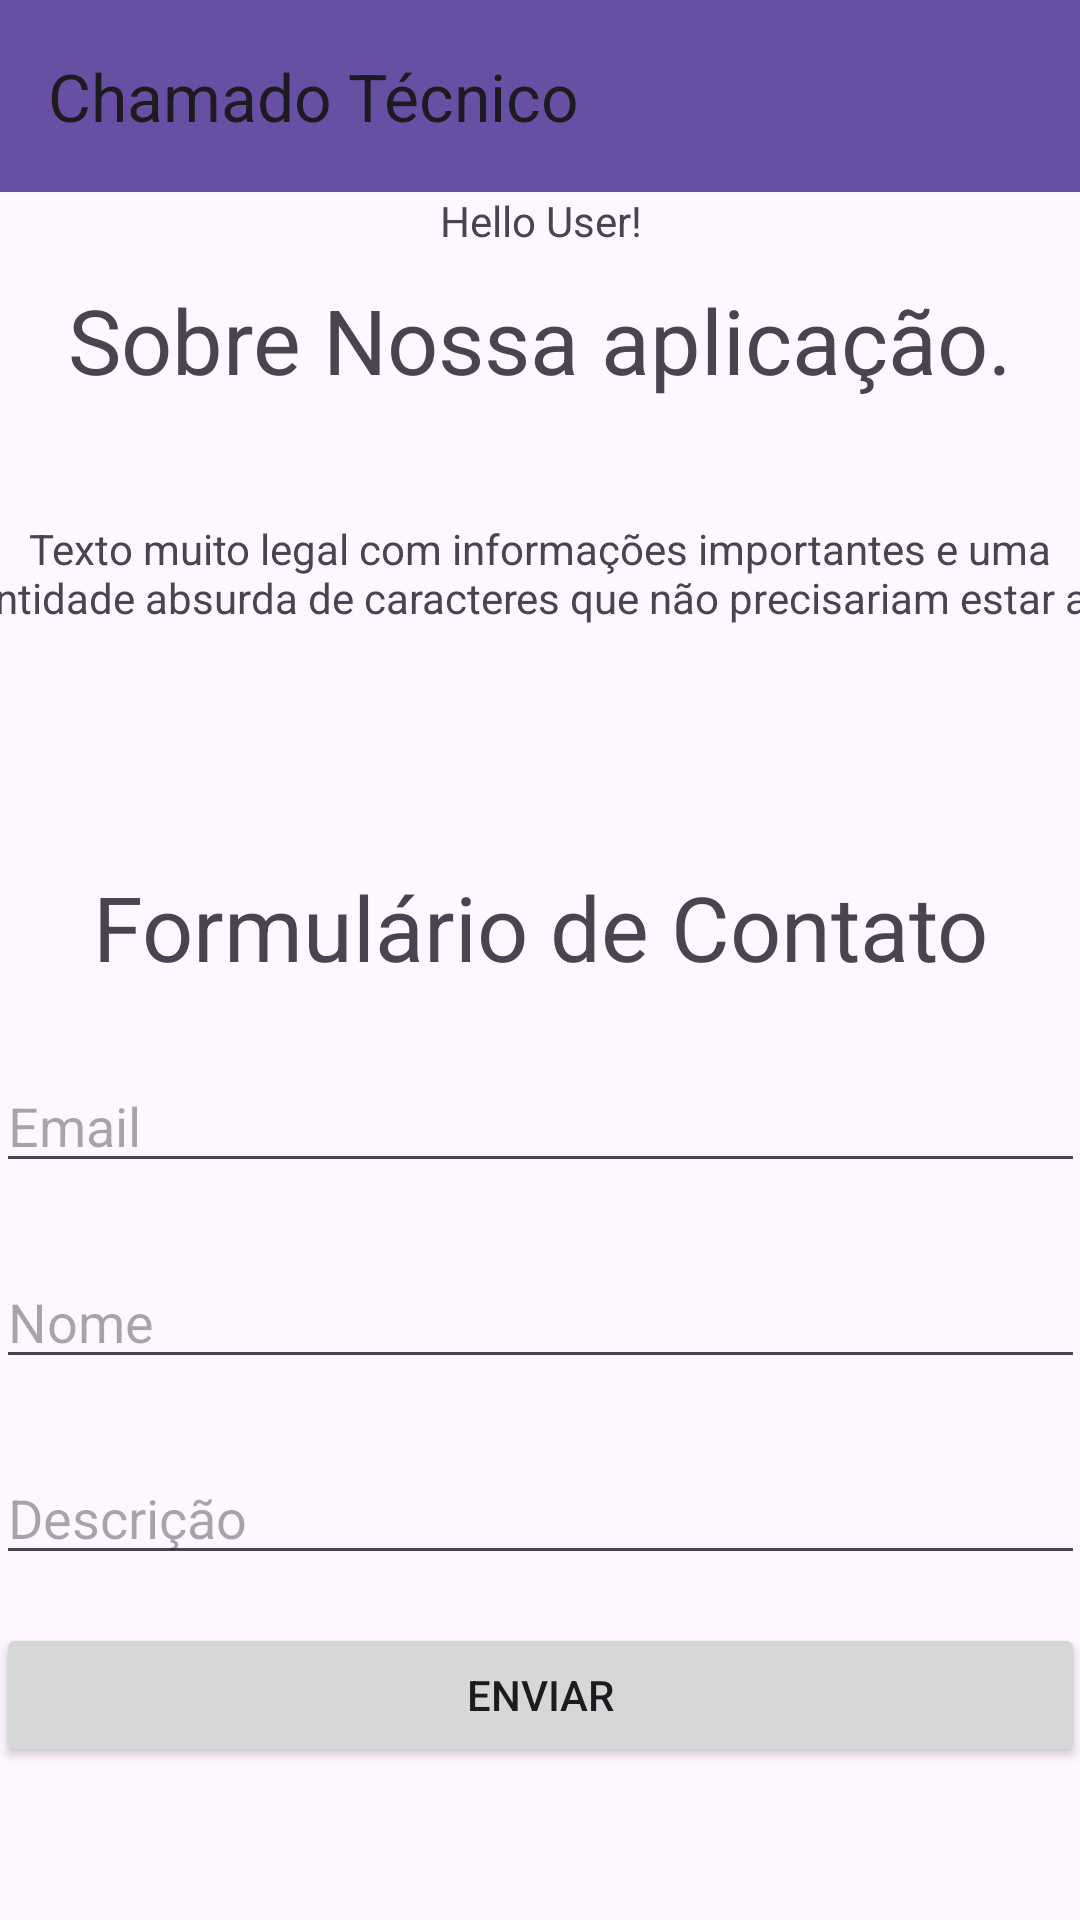

Produce the Android XML layout that renders to this screen, including the resource entries it uses.
<!-- AndroidManifest.xml: application theme Theme.OChamadoTecnicoOFilme -->
<!-- res/layout/activity_sobre.xml -->
<?xml version="1.0" encoding="utf-8"?>
<androidx.constraintlayout.widget.ConstraintLayout xmlns:android="http://schemas.android.com/apk/res/android"
    xmlns:app="http://schemas.android.com/apk/res-auto"
    xmlns:tools="http://schemas.android.com/tools"
    android:id="@+id/main"
    android:layout_width="match_parent"
    android:layout_height="match_parent"
    tools:context=".SobreActivity">

    <com.google.android.material.appbar.MaterialToolbar
        android:id="@+id/toolBarTop"
        android:layout_width="0dp"
        android:layout_height="wrap_content"
        android:background="?attr/colorPrimary"
        app:title="Chamado Técnico"
        app:layout_constraintTop_toTopOf="parent"
        app:layout_constraintStart_toStartOf="parent"
        app:layout_constraintEnd_toEndOf="parent"/>

    <ScrollView
        android:id="@+id/Scroll"
        android:layout_width="411dp"
        android:layout_height="0dp"
        app:layout_constraintStart_toStartOf="parent"
        app:layout_constraintEnd_toEndOf="parent"
        app:layout_constraintBottom_toBottomOf="parent"
        app:layout_constraintTop_toBottomOf="@+id/toolBarTop">

        <androidx.constraintlayout.widget.ConstraintLayout
            android:id="@+id/containerFather"
            android:layout_width="match_parent"
            android:layout_height="wrap_content">

            <TextView
                android:id="@+id/Cadastro"
                android:layout_width="wrap_content"
                android:layout_height="wrap_content"
                android:text="Hello User!"
                app:layout_constraintEnd_toEndOf="parent"
                app:layout_constraintStart_toStartOf="parent"
                app:layout_constraintTop_toTopOf="@android:id/empty" />

            <TextView
                android:id="@+id/paragraf"
                android:layout_width="wrap_content"
                android:layout_height="wrap_content"
                android:layout_marginTop="10dp"
                android:text="Sobre Nossa aplicação."
                android:textSize="30dp"
                app:layout_constraintEnd_toEndOf="parent"
                app:layout_constraintStart_toStartOf="parent"
                app:layout_constraintTop_toBottomOf="@id/Cadastro" />
            <TextView
                android:id="@+id/txtSobre"
                android:layout_width="wrap_content"
                android:layout_height="wrap_content"
                android:layout_marginTop="40dp"
                android:text="Texto muito legal com informações importantes e uma quantidade absurda de caracteres que não precisariam estar aqui."
                android:textAlignment="center"
                app:layout_constraintEnd_toEndOf="parent"
                app:layout_constraintStart_toStartOf="parent"
                app:layout_constraintTop_toBottomOf="@id/paragraf"/>

            <TextView
                android:id="@+id/TituloForm"
                android:layout_width="wrap_content"
                android:layout_height="wrap_content"
                android:layout_marginTop="80dp"
                android:text="Formulário de Contato"
                android:textSize="30dp"
                app:layout_constraintEnd_toEndOf="parent"
                app:layout_constraintStart_toStartOf="parent"
                app:layout_constraintTop_toBottomOf="@id/txtSobre" />

            <EditText
                android:id="@+id/edtEmail"
                android:layout_width="0dp"
                android:layout_height="wrap_content"
                android:layout_margin="24dp"
                android:hint="Email"
                android:inputType="textEmailAddress"
                app:layout_constraintTop_toBottomOf="@+id/TituloForm"
                app:layout_constraintStart_toStartOf="parent"
                app:layout_constraintEnd_toEndOf="parent"/>
            <EditText
                android:id="@+id/edtNome"
                android:layout_width="0dp"
                android:layout_height="wrap_content"
                android:layout_margin="24dp"
                android:hint="Nome"
                android:inputType="text"
                app:layout_constraintTop_toBottomOf="@+id/edtEmail"
                app:layout_constraintStart_toStartOf="parent"
                app:layout_constraintEnd_toEndOf="parent"/>
            <EditText
                android:id="@+id/edtDescri"
                android:layout_width="0dp"
                android:layout_height="wrap_content"
                android:layout_margin="24dp"
                android:hint="Descrição"
                android:inputType="text"
                app:layout_constraintTop_toBottomOf="@+id/edtNome"
                app:layout_constraintStart_toStartOf="parent"
                app:layout_constraintEnd_toEndOf="parent"/>

            <Button
                android:id="@+id/btnEnviar"
                android:layout_width="0dp"
                android:layout_height="wrap_content"
                android:layout_marginStart="24dp"
                android:layout_marginTop="16dp"
                android:layout_marginEnd="24dp"
                android:text="Enviar"
                app:layout_constraintTop_toBottomOf="@id/edtDescri"
                app:layout_constraintStart_toStartOf="parent"
                app:layout_constraintEnd_toEndOf="parent"
                />


        </androidx.constraintlayout.widget.ConstraintLayout>
    </ScrollView>

</androidx.constraintlayout.widget.ConstraintLayout>
<!-- resources referenced by this layout -->
<resources>
  <style name="Theme.OChamadoTecnicoOFilme" parent="Base.Theme.OChamadoTecnicoOFilme" />
  <style name="Base.Theme.OChamadoTecnicoOFilme" parent="Theme.Material3.DayNight.NoActionBar">
          
          
      </style>
</resources>
